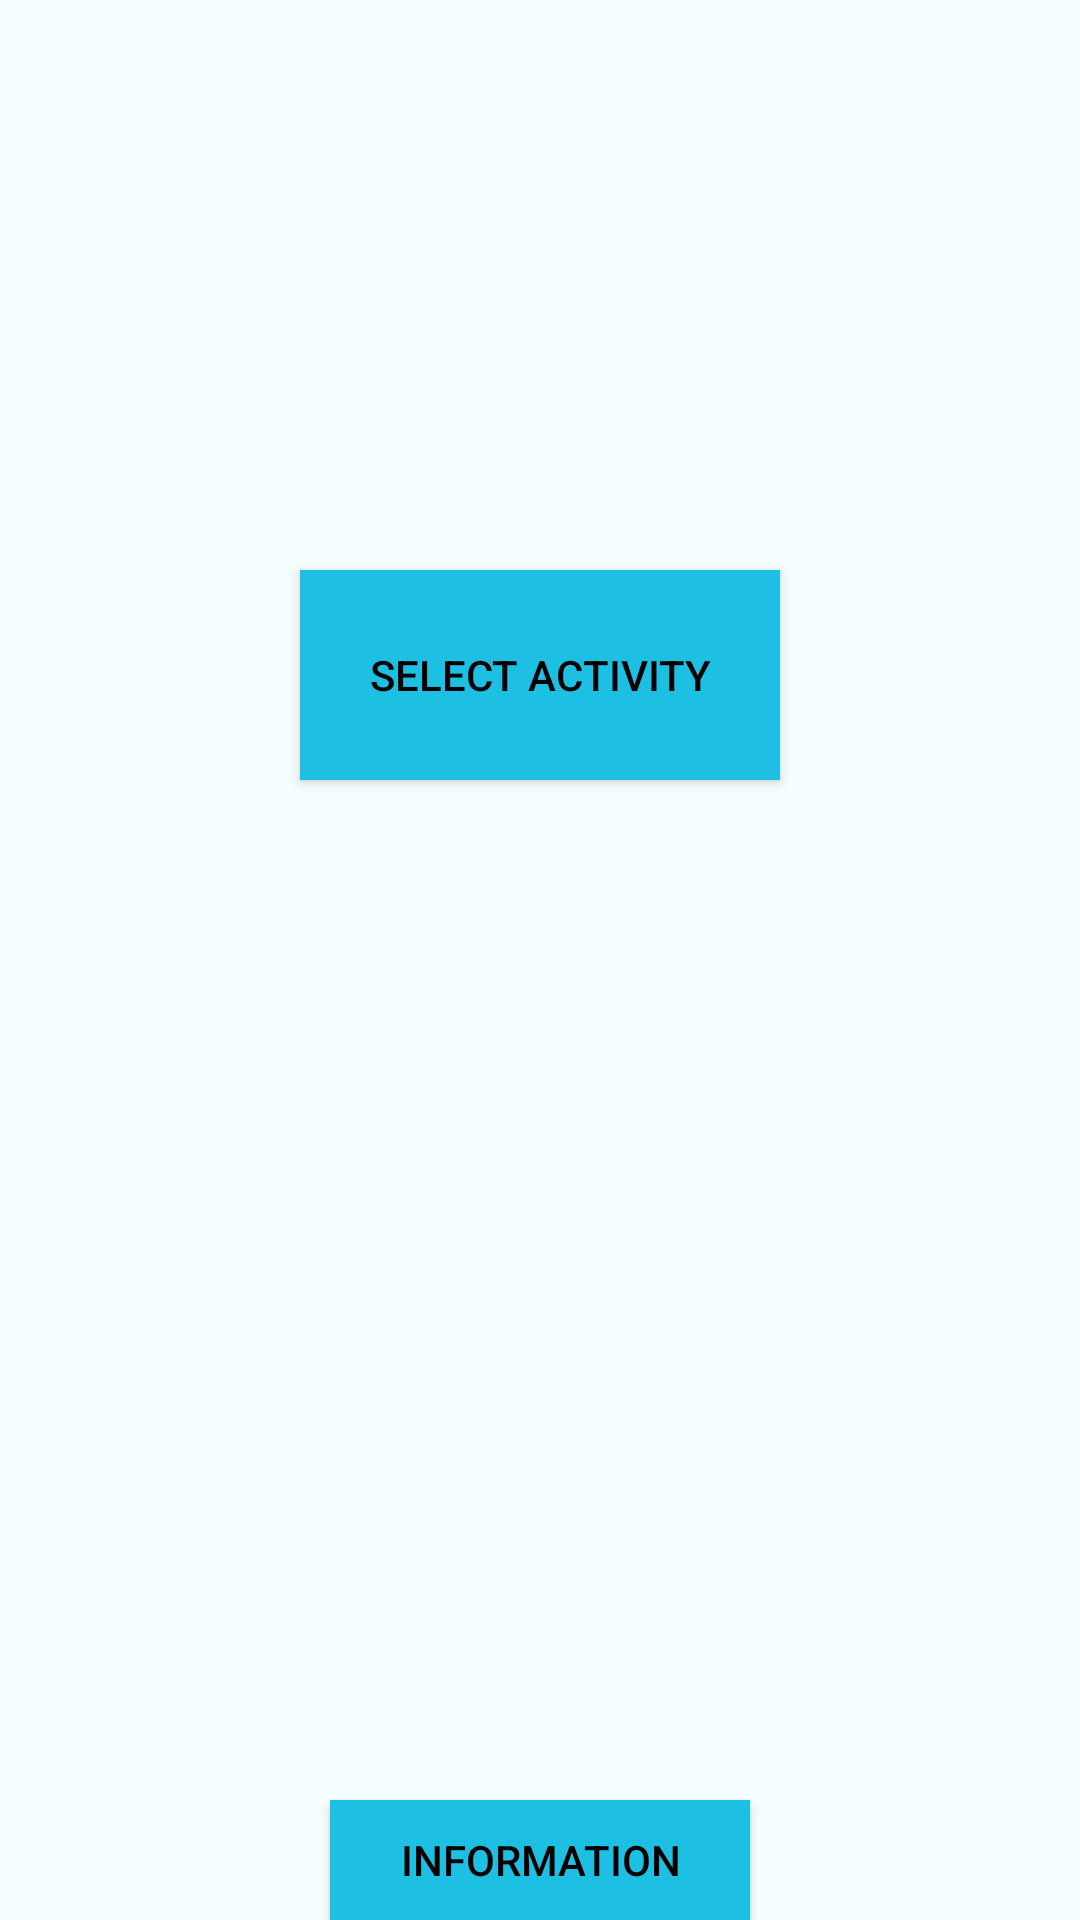

Here is an Android app screen rendered from its layout file. Give the layout XML and the strings, colors and styles it references.
<!-- AndroidManifest.xml: application theme AppTheme -->
<!-- res/layout/home_screen.xml -->
<?xml version="1.0" encoding="utf-8"?>
<RelativeLayout xmlns:android="http://schemas.android.com/apk/res/android"
    android:layout_width="fill_parent"
    android:layout_height="fill_parent"
    android:weightSum="1"
    android:background="#7debfbff"
    android:clickable="false">

    <Button
        android:layout_width="160dp"
        android:layout_height="70dp"
        android:text="@string/activitybtn"
        android:onClick="openActivityOne"
        android:id="@+id/button2"
        android:textColor="#000000"
        android:background="#1dbfe3"
        android:layout_marginTop="190dp"
        android:layout_marginRight="20dp"
        android:layout_alignParentTop="true"
        android:layout_centerHorizontal="true" />

    <Button
        android:layout_width="140dp"
        android:layout_height="40dp"
        android:text="@string/info"
        android:id="@+id/button3"
        android:textColor="#000000"
        android:background="#1dbfe3"
        android:layout_marginLeft="10dp"
        android:layout_alignParentBottom="true"
        android:layout_centerHorizontal="true" />


</RelativeLayout>
<!-- resources referenced by this layout -->
<resources>
  <string name="activitybtn">Select Activity</string>
  <string name="info">Information</string>
</resources>
